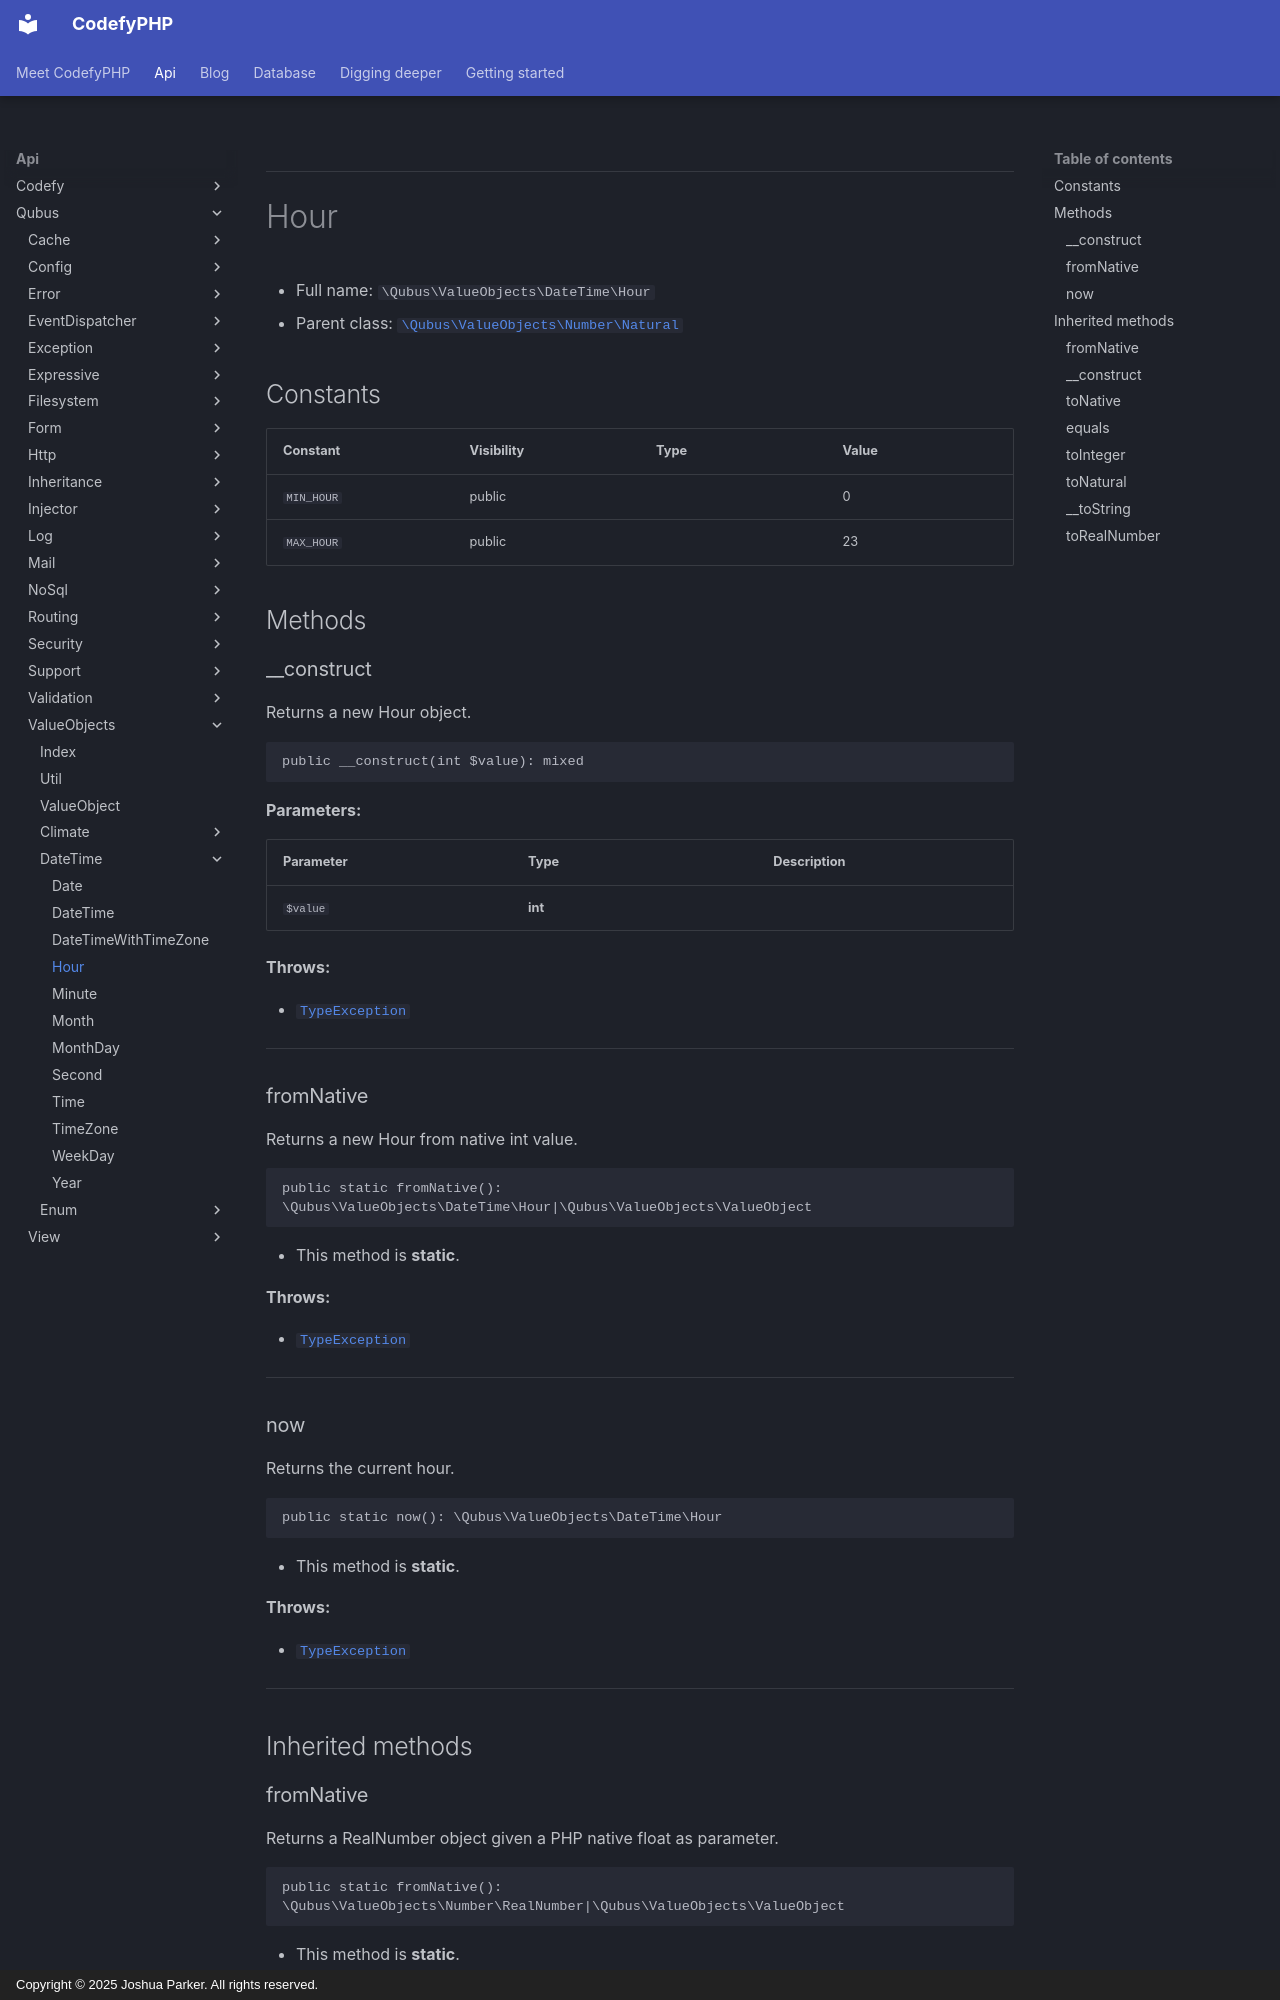

repository: codefyphp/docs · page: api/Qubus/ValueObjects/DateTime/Hour/index.html · generator: mkdocs · copyright: Copyright © 2025 Joshua Parker. All rights reserved.

***

# Hour





* Full name: `\Qubus\ValueObjects\DateTime\Hour`
* Parent class: [`\Qubus\ValueObjects\Number\Natural`](../Number/Natural.md)


## Constants

| Constant | Visibility | Type | Value |
|:---------|:-----------|:-----|:------|
|`MIN_HOUR`|public| |0|
|`MAX_HOUR`|public| |23|


## Methods


### __construct

Returns a new Hour object.

```php
public __construct(int $value): mixed
```








**Parameters:**

| Parameter | Type | Description |
|-----------|------|-------------|
| `$value` | **int** |  |




**Throws:**

- [`TypeException`](../../Exception/Data/TypeException.md)



***

### fromNative

Returns a new Hour from native int value.

```php
public static fromNative(): \Qubus\ValueObjects\DateTime\Hour|\Qubus\ValueObjects\ValueObject
```



* This method is **static**.







**Throws:**

- [`TypeException`](../../Exception/Data/TypeException.md)



***

### now

Returns the current hour.

```php
public static now(): \Qubus\ValueObjects\DateTime\Hour
```



* This method is **static**.







**Throws:**

- [`TypeException`](../../Exception/Data/TypeException.md)



***


## Inherited methods


### fromNative

Returns a RealNumber object given a PHP native float as parameter.

```php
public static fromNative(): \Qubus\ValueObjects\Number\RealNumber|\Qubus\ValueObjects\ValueObject
```



* This method is **static**.







**Throws:**

- [`TypeException`](../../Exception/Data/TypeException.md)



***
